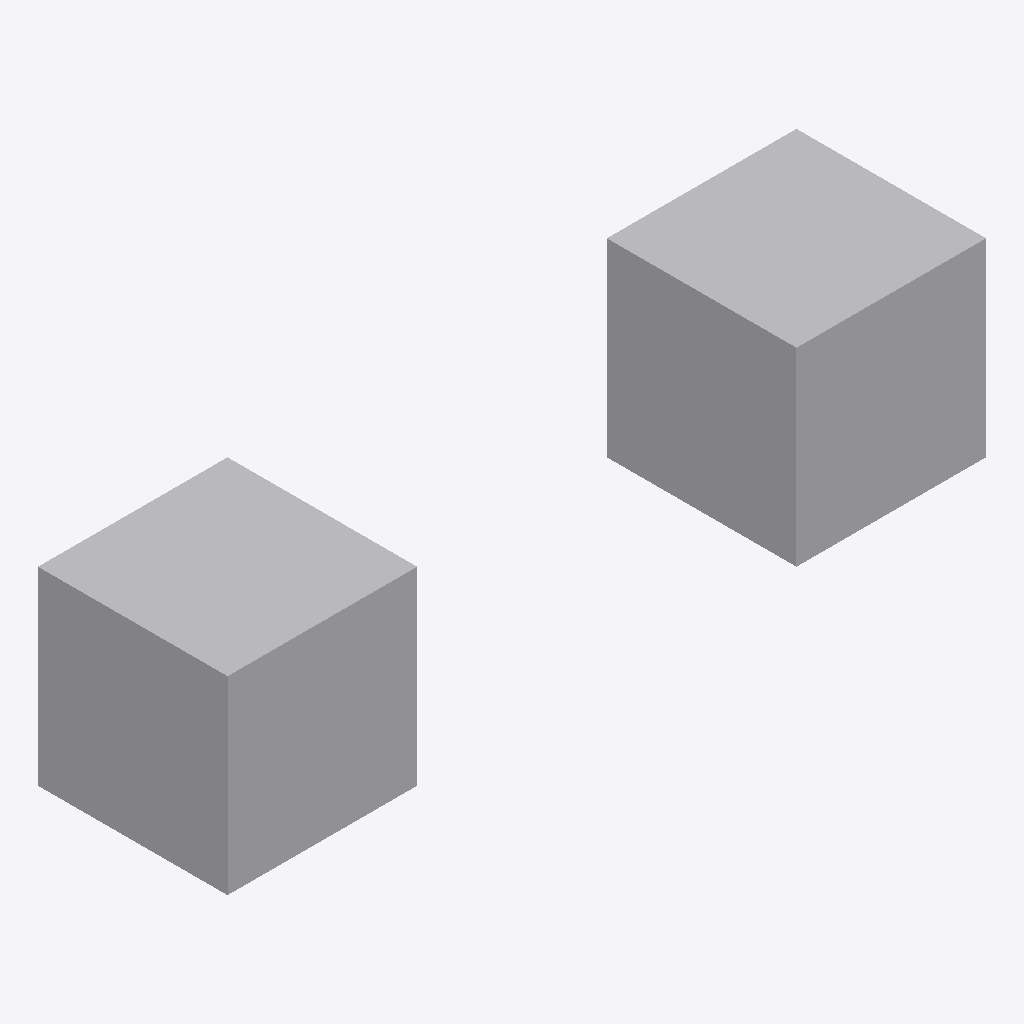
Isometric view of an IFC building model (IFC-SPF (STEP), schema IFC4, length unit metre), seen from the south-west, elements coloured by IFC class: 2 other elements (light grey).
Extent 8.0 m × 2.0 m × 2.0 m (x, y, z). Elements (2): 2 IfcBuildingElementProxy.

HEADER;
FILE_DESCRIPTION(('CiviTwin geometry fixture'),'2;1');
FILE_NAME('multi-element.ifc','2026-10-12T00:00:00',('CiviTwin'),('CiviTwin'),'','','');
FILE_SCHEMA(('IFC4'));
ENDSEC;
DATA;
#13=IFCPROJECT('2QlFD8hPd8Uh6$FnLEJ9GM',#5,'CiviTwin Fixture',$,$,$,$,(#12),#9);
#22=IFCBUILDINGELEMENTPROXY('3ih2Nq$J55O84Ij8ZlR9qC',#5,'Element A',$,$,#21,#20,$,.NOTDEFINED.);
#33=IFCBUILDINGELEMENTPROXY('1QlFD8hPd8Uh6$FnLEJ9GM',#5,'Element B',$,$,#32,#20,$,.NOTDEFINED.);
ENDSEC;
